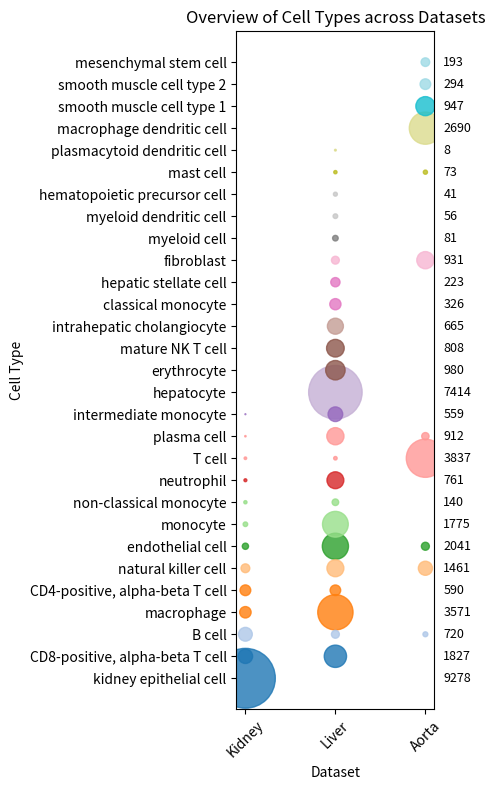

Write Python code to recreate this figure.
import matplotlib.pyplot as plt
import pandas as pd

# ----------------------------
# 数据准备
# ----------------------------
data = []

# Kidney
kidney = {
    "kidney epithelial cell": 9278, "CD8-positive, alpha-beta T cell": 537,
    "B cell": 494, "macrophage": 339, "CD4-positive, alpha-beta T cell": 299,
    "natural killer cell": 201, "endothelial cell": 101, "monocyte": 54,
    "non-classical monocyte": 27, "neutrophil": 22, "T cell": 17,
    "plasma cell": 5, "intermediate monocyte": 2
}
for k, v in kidney.items():
    data.append(["Kidney", k, v])

# Liver
liver = {
    "hepatocyte": 7414, "macrophage": 3232, "endothelial cell": 1774,
    "monocyte": 1721, "CD8-positive, alpha-beta T cell": 1290,
    "erythrocyte": 980, "mature NK T cell": 808, "plasma cell": 766,
    "natural killer cell": 745, "neutrophil": 739,
    "intrahepatic cholangiocyte": 665, "intermediate monocyte": 557,
    "classical monocyte": 326, "CD4-positive, alpha-beta T cell": 291,
    "hepatic stellate cell": 223, "B cell": 163, "fibroblast": 161,
    "non-classical monocyte": 113, "myeloid cell": 81,
    "myeloid dendritic cell": 56, "hematopoietic precursor cell": 41,
    "T cell": 32, "mast cell": 28, "plasmacytoid dendritic cell": 8
}
for k, v in liver.items():
    data.append(["Liver", k, v])

# Aorta
aorta = {
    "T cell": 3788, "macrophage dendritic cell": 2690, "smooth muscle cell type 1": 947, "fibroblast": 770,
    "natural killer cell": 515, "smooth muscle cell type 2": 294, "mesenchymal stem cell": 193, "endothelial cell": 166,
    "plasma cell": 141, "B cell": 63, "mast cell": 45
}
for k, v in aorta.items():
    data.append(["Aorta", k, v])

# Cardiomyopathy
# cardio = {"Non-failing heart": 63682, "Hypertrophic Cardiomyopathy": 58680, "Dilated Cardiomyopathy": 36107}
# for k, v in cardio.items():
#     data.append(["Cardiomyopathy", k, v])

# 转换为 DataFrame
df = pd.DataFrame(data, columns=["Dataset", "CellType", "Count"])

# 计算每个 cell type 总数，用于右侧标注
cell_totals = df.groupby("CellType")["Count"].sum().reset_index()

# 按总数排序，方便展示
cell_totals = cell_totals.sort_values("Count", ascending=False)
df["CellType"] = pd.Categorical(df["CellType"], categories=cell_totals["CellType"], ordered=True)

# ----------------------------
# 绘图
# ----------------------------
fig, ax = plt.subplots(figsize=(5,8))

scatter = ax.scatter(
    x=df["Dataset"], y=df["CellType"],
    s=df["Count"]/5,   # 调整点大小比例
    c=pd.factorize(df["CellType"])[0],  # 每个 cell_type 一个颜色
    cmap="tab20", alpha=0.8
)

# 右侧标注 cell 总数
for i, row in cell_totals.iterrows():
    ax.text(2.2, row["CellType"], row["Count"], 
            va="center", fontsize=9, color="black")

ax.set_xlabel("Dataset")
ax.set_ylabel("Cell Type")
ax.set_title("Overview of Cell Types across Datasets")

# 调整横轴标签
plt.xticks(rotation=45)

plt.tight_layout()
plt.show()
plt.savefig("bubble.png", dpi=300, bbox_inches='tight')
